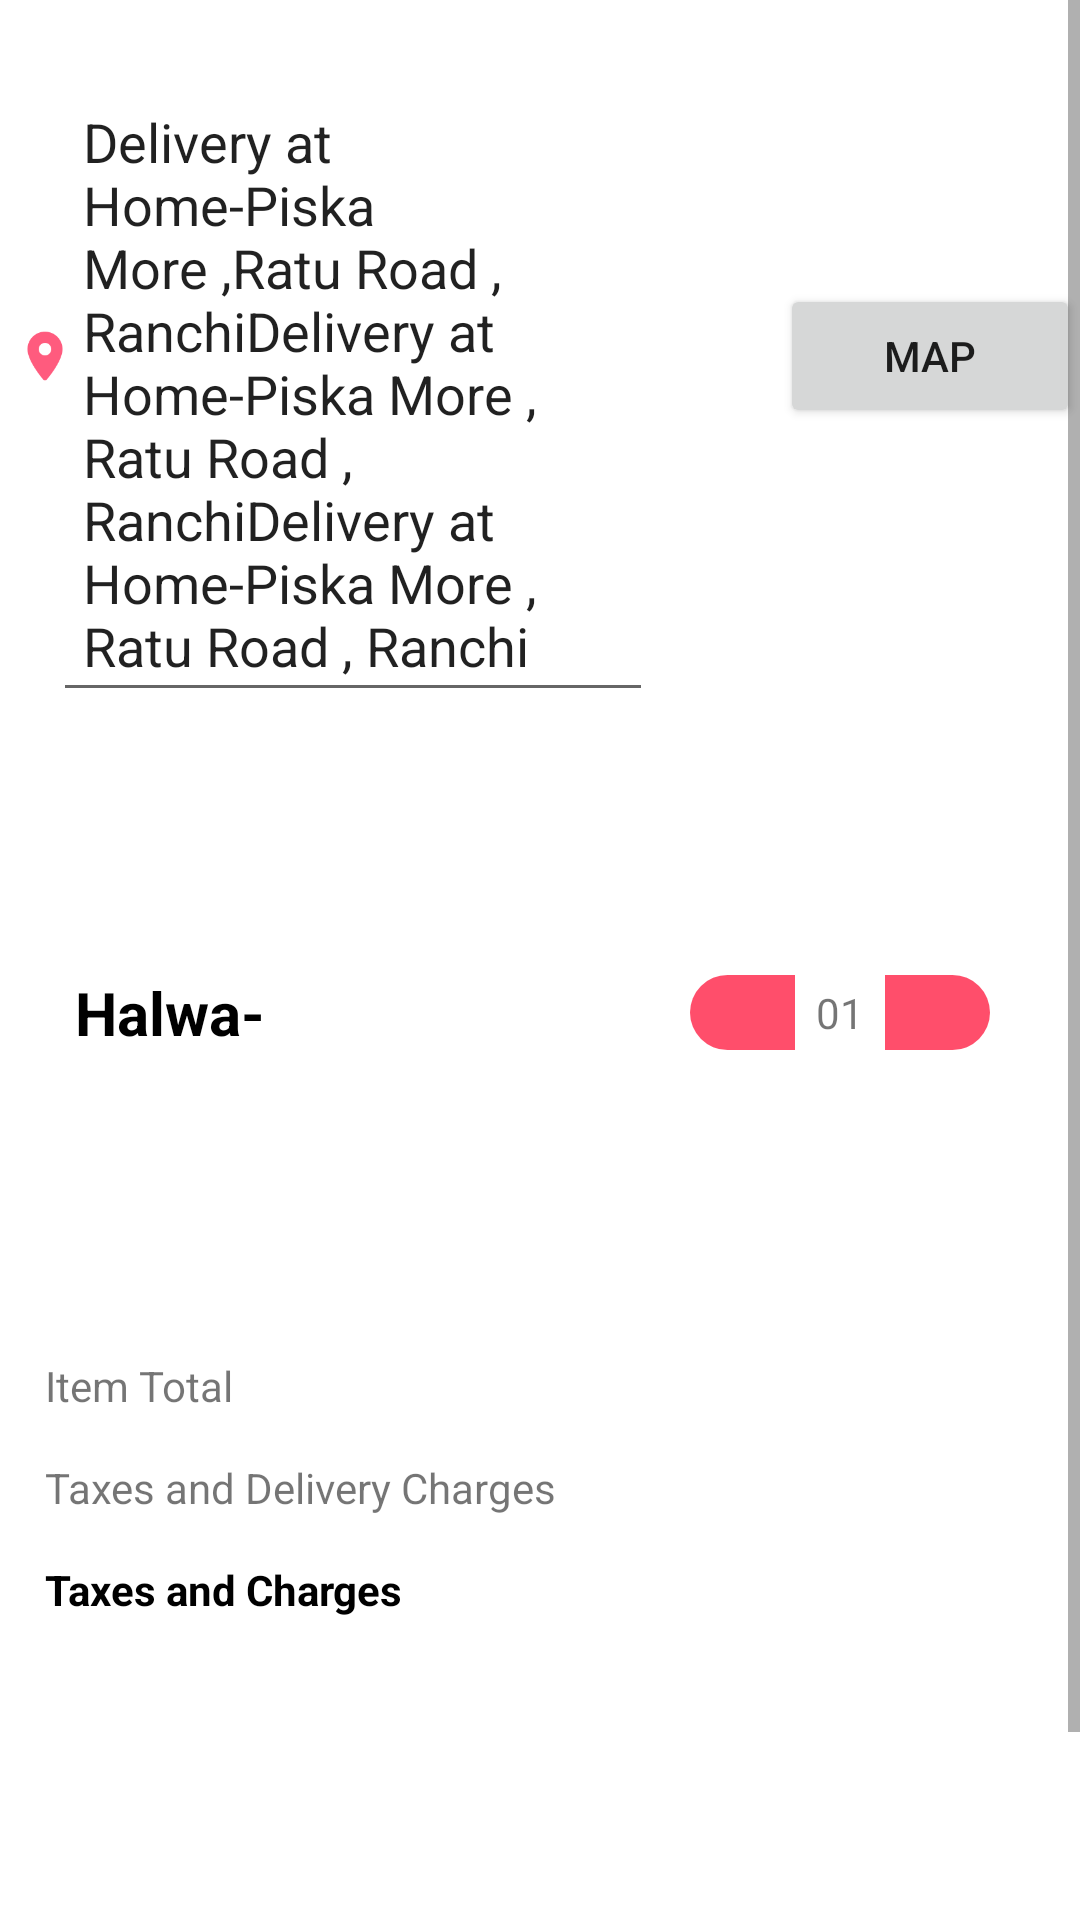

Write the Android layout XML for this screen, with the resource values it uses.
<!-- AndroidManifest.xml: application theme Theme.MothersMagic -->
<!-- res/layout/activity_orderpage.xml -->
<?xml version="1.0" encoding="utf-8"?>
<ScrollView
    android:orientation="vertical"
    xmlns:android="http://schemas.android.com/apk/res/android"
    xmlns:app="http://schemas.android.com/apk/res-auto"
    xmlns:tools="http://schemas.android.com/tools"
    android:layout_width="match_parent"
    android:layout_height="match_parent"
    tools:context=".Orderpage">
    <LinearLayout
        android:orientation="vertical"
        android:layout_width="match_parent"
        android:layout_height="wrap_content">
    <androidx.constraintlayout.widget.ConstraintLayout
        android:layout_width="match_parent"
        android:layout_height="wrap_content">

        <ImageView
            android:id="@+id/imageView3"
            android:layout_margin="5dp"
            android:layout_width="20dp"
            android:layout_height="20dp"
            android:layout_gravity="center"
            android:src="@drawable/locationiconimg"
            app:layout_constraintBottom_toBottomOf="parent"
            app:layout_constraintStart_toStartOf="parent"
            app:layout_constraintTop_toTopOf="parent" />

        <EditText
            android:padding="10dp"
            android:id="@+id/textView55"
            android:layout_width="200dp"
            android:layout_marginTop="25dp"
            android:layout_height="wrap_content"
            android:layout_marginStart="50dp"
            android:layout_marginEnd="100dp"
            android:text="Delivery at Home-Piska More ,Ratu Road , RanchiDelivery at Home-Piska More , Ratu Road , RanchiDelivery at Home-Piska More , Ratu Road , Ranchi "
            app:layout_constraintBottom_toBottomOf="parent"
            app:layout_constraintEnd_toStartOf="@+id/button2"
            app:layout_constraintStart_toEndOf="@+id/imageView3"
            app:layout_constraintTop_toTopOf="parent" />

        <Button
            android:id="@+id/button2"
            android:layout_width="100dp"
            android:layout_height="wrap_content"
            android:text="Map"
            app:layout_constraintBottom_toBottomOf="parent"
            app:layout_constraintEnd_toEndOf="parent"
            app:layout_constraintTop_toTopOf="parent" />
    </androidx.constraintlayout.widget.ConstraintLayout>
        
    <androidx.constraintlayout.widget.ConstraintLayout
        android:layout_width="match_parent"
        android:layout_height="200dp">

        <TextView
            android:id="@+id/textView10"
            android:layout_width="200dp"
            android:layout_height="wrap_content"
            android:layout_marginStart="25dp"
            android:text="Halwa-"
            android:textColor="@color/black"
            android:textSize="20dp"
            android:textStyle="bold"
            app:layout_constraintBottom_toBottomOf="parent"
            app:layout_constraintStart_toStartOf="parent"
            app:layout_constraintTop_toTopOf="parent" />

        <androidx.constraintlayout.widget.ConstraintLayout
            android:layout_marginEnd="20dp"
            android:layout_width="wrap_content"
            android:layout_height="wrap_content"
            android:padding="10dp"
            app:layout_constraintBottom_toBottomOf="@+id/textView10"
            app:layout_constraintEnd_toEndOf="parent"
            app:layout_constraintTop_toTopOf="@+id/textView10">


            <ImageButton
                android:id="@+id/imageButton"
                android:layout_width="35dp"
                android:layout_height="25dp"
                android:background="@drawable/lightredround"
                android:src="@drawable/ic_outline_add_24"
                app:layout_constraintBottom_toBottomOf="@+id/textView5"
                app:layout_constraintStart_toEndOf="@+id/textView5"
                app:layout_constraintTop_toTopOf="@+id/textView5"
                app:layout_constraintVertical_bias="0.0" />

            <TextView
                android:id="@+id/textView5"
                android:layout_width="30dp"
                android:layout_height="25dp"
                android:gravity="center"
                android:text="01"
                android:textSize="14sp"
                app:layout_constraintEnd_toStartOf="@+id/imageButton"
                app:layout_constraintHorizontal_bias="0.0"
                app:layout_constraintStart_toEndOf="@+id/imageButton2"
                app:layout_constraintTop_toTopOf="parent" />

            <ImageButton
                android:id="@+id/imageButton2"
                android:layout_width="35dp"
                android:layout_height="25dp"
                android:background="@drawable/lightredroundleft"
                android:src="@drawable/ic_baseline_remove_24"
                app:layout_constraintBottom_toBottomOf="@+id/textView5"
                app:layout_constraintEnd_toStartOf="@+id/textView5"
                app:layout_constraintStart_toStartOf="parent"
                app:layout_constraintTop_toTopOf="@+id/textView5"
                app:layout_constraintVertical_bias="0.0" />


        </androidx.constraintlayout.widget.ConstraintLayout>

    </androidx.constraintlayout.widget.ConstraintLayout>
        
        <androidx.constraintlayout.widget.ConstraintLayout
        android:layout_width="match_parent"
        android:layout_height="200dp">

        <TextView
            android:id="@+id/textView6"
            android:layout_width="wrap_content"
            android:layout_height="wrap_content"
            android:text="Item Total"
            android:layout_margin="15dp"

            app:layout_constraintStart_toStartOf="parent"
            app:layout_constraintTop_toTopOf="parent" />

        <TextView
            android:id="@+id/textView7"
            android:layout_width="wrap_content"
            android:layout_height="wrap_content"
            android:text="Taxes and Delivery Charges"
            android:layout_margin="15dp"
            app:layout_constraintStart_toStartOf="parent"
            app:layout_constraintTop_toBottomOf="@+id/textView6" />

        <TextView
            android:id="@+id/textView9"
            android:layout_width="wrap_content"
            android:layout_height="wrap_content"
            android:layout_margin="15dp"

            android:textColor="@color/black"
            android:textStyle="bold"
            android:text="Taxes and Charges"
            app:layout_constraintStart_toStartOf="parent"
            app:layout_constraintTop_toBottomOf="@+id/textView7" />

        <TextView
            android:id="@+id/foodprice"
            android:layout_width="wrap_content"
            android:layout_height="wrap_content"
            android:layout_margin="20dp"
            android:text="240"
            app:layout_constraintBottom_toBottomOf="@+id/textView6"
            app:layout_constraintEnd_toEndOf="parent"
            app:layout_constraintTop_toTopOf="@+id/textView6" />

        <TextView
            android:id="@+id/textView8"
            android:layout_width="wrap_content"
            android:layout_height="wrap_content"
            android:layout_margin="20dp"

            android:text="60"
            app:layout_constraintBottom_toBottomOf="@+id/textView7"
            app:layout_constraintEnd_toEndOf="parent"
            app:layout_constraintTop_toTopOf="@+id/textView7" />

        <TextView
            android:id="@+id/finalprice"
            android:layout_width="wrap_content"
            android:layout_height="wrap_content"
            android:layout_margin="20dp"
            android:text="300"
            android:textColor="@color/black"
            android:textStyle="bold"


            app:layout_constraintBottom_toBottomOf="@+id/textView9"
            app:layout_constraintEnd_toEndOf="parent"
            app:layout_constraintTop_toTopOf="@+id/textView9" />
    </androidx.constraintlayout.widget.ConstraintLayout>
        
    <TextView
        android:id="@+id/ordernowbtn"
        android:layout_width="wrap_content"
        android:layout_height="wrap_content"
        android:text="Order Now"
        android:textSize="20dp"
        android:padding="10dp"
        android:layout_gravity="center"
        android:gravity="center"
        android:textColor="#ffffff"
        android:layout_marginTop="25dp"
        android:background="@drawable/lightredround"/>

    </LinearLayout>
</ScrollView>
<!-- resources referenced by this layout -->
<resources>
  <color name="black">#FF000000</color>
  <!-- drawable lightredround (drawable) -->
  <?xml version="1.0" encoding="utf-8"?>
  <shape xmlns:android="http://schemas.android.com/apk/res/android"
      android:shape="rectangle">
      <solid
          android:color="#C9FF1F44"
          />
      <size
          android:width="200dp"
          android:height="25dp"/>
      <corners
          android:bottomRightRadius="15dp"
          android:topRightRadius="15dp"/>
  
  </shape>
  <!-- drawable lightredroundleft (drawable) -->
  <?xml version="1.0" encoding="utf-8"?>
  <shape xmlns:android="http://schemas.android.com/apk/res/android"
      android:shape="rectangle">
      <solid
          android:color="#C9FF1F44"
          />
      <size
          android:width="200dp"
          android:height="25dp"/>
      <corners
          android:bottomLeftRadius="15dp"
          android:topLeftRadius="15dp"/>
  
  </shape>
  <!-- drawable locationiconimg: png bitmap (drawable-hdpi, 1564 bytes) -->
  <style name="Theme.MothersMagic" parent="Theme.MaterialComponents.Light.NoActionBar">
          
          <item name="colorPrimary">#FFFFFF</item>
          <item name="colorPrimaryDark">#FFFFFF</item>
          <item name="colorPrimaryVariant">#FF1F44</item>
          <item name="colorOnPrimary">#FF1F44</item>
          
          <item name="colorSecondary">@color/teal_200</item>
          <item name="colorSecondaryVariant">@color/teal_700</item>
          <item name="colorOnSecondary">@color/black</item>
          <item name="android:windowContentTransitions">true</item>
          
          <item name="android:statusBarColor" tools:targetApi="l">?attr/colorPrimaryVariant</item>
          
      </style>
  <color name="teal_200">#FF03DAC5</color>
  <color name="teal_700">#FF018786</color>
</resources>
